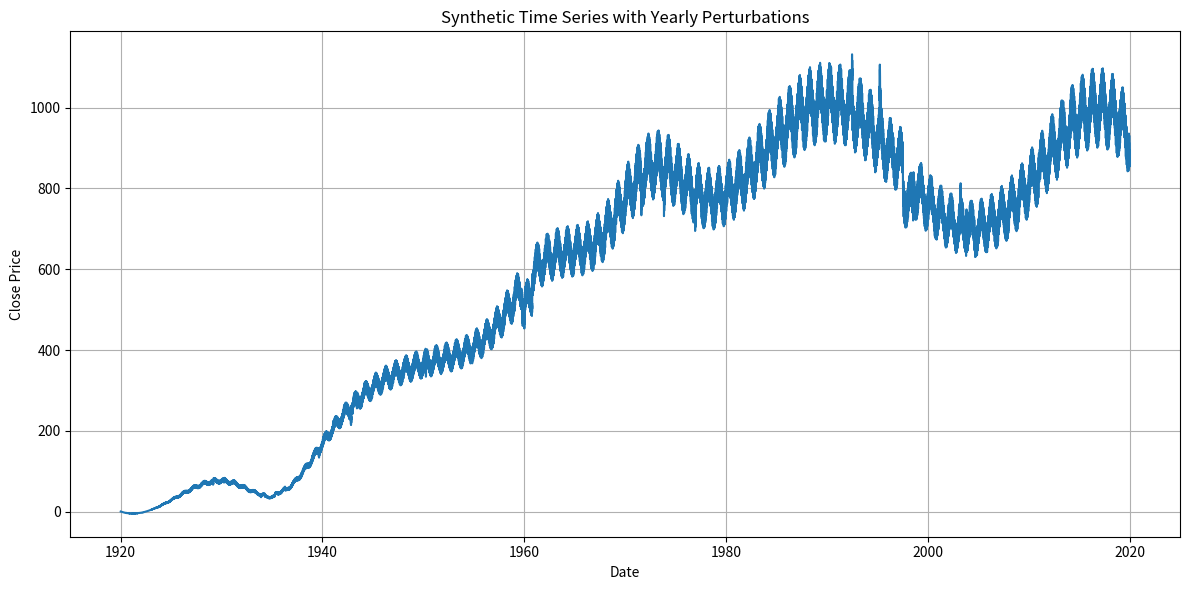

Reproduce this figure in Python.
import numpy as np
import pandas as pd
import matplotlib.pyplot as plt
from scipy.interpolate import CubicSpline

class SyntheticTimeSeriesGenerator:

	def __init__(self, start_date, end_date, num_points):
		self.start_date = start_date
		self.end_date = end_date
		self.num_points = num_points
		self.data = pd.DataFrame()

	def create_base_pattern(self):
		# Generate key time points spanning 0 to 1
		key_time_points = np.linspace(0, 1, 20)

		# Generate random key values with more locally constrained transitions
		key_values = np.cumsum(np.random.uniform(-0.1, 0.1, 20))
		
		# Normalize key values to fit within [0, 1]
		key_values = (key_values - min(key_values)) / (max(key_values) - min(key_values))
		
		# Adjust the range to fit within [0, 1000]
		key_values *= 1000

		# Create a cubic spline interpolation for the key points
		cubic_spline = CubicSpline(key_time_points, key_values)
		smooth_base_pattern = cubic_spline(np.linspace(0, 1, self.num_points))

		return smooth_base_pattern

	def add_seasonal_variation(self, prices):
		days_in_year = 365.25
		seasonal_pattern = 1 + 0.05 * np.sin(2 * np.pi * np.arange(len(prices)) / days_in_year)
		return prices * seasonal_pattern

	def add_significant_annual_events(self, prices):
		years = np.linspace(0, len(prices), num=int(len(prices) // 365.25))
		event_years = np.random.choice(years, size=5, replace=False)  # choosing 5 years randomly for significant events
		for year in event_years:
			start, end = int(year), int(year + 365.25)
			event_factor = np.random.uniform(0.9, 1.1)  # deviating up to 10% from base pattern
			prices[start:end] *= event_factor
		return prices

	def add_yearly_oscillation(self, prices):
		oscillation = 0.02 * np.sin(10 * 2 * np.pi * np.arange(len(prices)) / 365.25)
		return prices + oscillation

	def add_monthly_trends(self, prices):
		days_in_month = 30.44  # average days in a month
		monthly_trend = 1 + 0.03 * np.sin(2 * np.pi * np.arange(len(prices)) / days_in_month)
		return prices * monthly_trend

	def add_significant_monthly_events(self, prices):
		months = np.linspace(0, len(prices), num=int(len(prices) // (365.25/12)))
		event_months = np.random.choice(months, size=24, replace=False)  # choosing 2 months per year for significant events
		for month in event_months:
			start, end = int(month), int(month + (365.25/12))
			event_factor = np.random.uniform(0.9, 1.1)
			prices[start:end] *= event_factor
		return prices

	def add_daily_variation_within_month(self, prices):
		day_pattern = np.random.choice([0.98, 1.02], size=len(prices))  # randomly assign a surge or drop for each day
		return prices * day_pattern

	def generate(self):
		date_range = pd.date_range(self.start_date, self.end_date, periods=self.num_points)
		prices = self.create_base_pattern()
		
		# Adding yearly perturbations
		prices = self.add_seasonal_variation(prices)
		prices = self.add_significant_annual_events(prices)
		prices = self.add_yearly_oscillation(prices)

		# Adding monthly perturbations
		prices = self.add_monthly_trends(prices)
		prices = self.add_significant_monthly_events(prices)
		prices = self.add_daily_variation_within_month(prices)
		
		self.data = pd.DataFrame({
			'Date': date_range,
			'Close': prices
		})
		return self.data

	def plot(self):
		plt.figure(figsize=(12, 6))
		plt.plot(self.data['Date'], self.data['Close'])
		plt.title('Synthetic Time Series with Yearly Perturbations')
		plt.xlabel('Date')
		plt.ylabel('Close Price')
		plt.grid(True)
		plt.tight_layout()
		plt.show()

# Usage
generator = SyntheticTimeSeriesGenerator(start_date='1920-01-01', end_date='2020-01-01', num_points=365*100)
generator.generate()
generator.plot()
